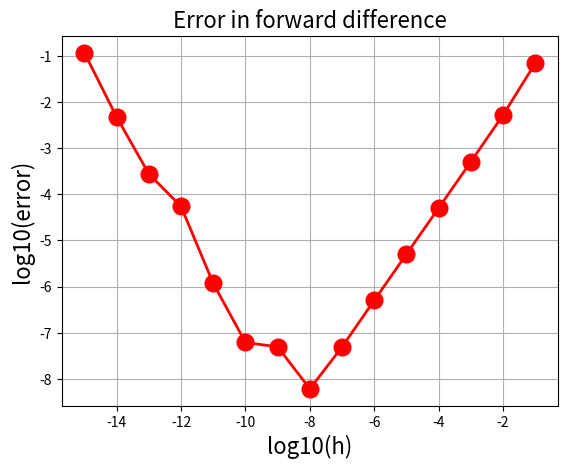

The matplotlib source for this figure:
import numpy as np
import matplotlib.pyplot as plt
import math as m

def func(t):
    return m.exp(-m.sin(t**3)/4)

def func_der(t):
    return ((-3/4) * (t**2)) * (m.cos(t**3)) * (m.exp(-m.sin(t**3)/4))

def print_table(H_,C,E_):
    print("Value of H\t\tCalculated Value\t\tAbsolute Error")
    for i in range(len(H_)):
        print(str(H_[i]) + "\t\t\t\t" + str(C[i]) + "\t\t" + str(E_[i]))

def start():
    H = np.zeros(15)
    H_ = np.zeros(15)
    E = np.zeros(15)
    E_ = np.zeros(15)
    C = np.zeros(15)
    for j in range(1,16):
        h = 10 ** (-j)
        calc_val = (func(1+h) - func(1))/h
        C[j-1] = calc_val
        orig_val = func_der(1)
        e_j = np.abs(calc_val - orig_val)
        H[j-1] = np.log10(h)
        H_[j-1] = h
        E[j-1] = np.log10(e_j)
        E_[j-1] = e_j
    print_table(H_,C,E_)
    plt.plot(H,E,color="red",marker="o",linestyle="solid",linewidth=2,markersize=12)
    plt.grid(True)
    plt.xlabel("log10(h)",fontsize=16)
    plt.ylabel("log10(error)",fontsize=16)
    plt.title("Error in forward difference",fontsize=16)
    plt.show()

if __name__ == "__main__":
    start()